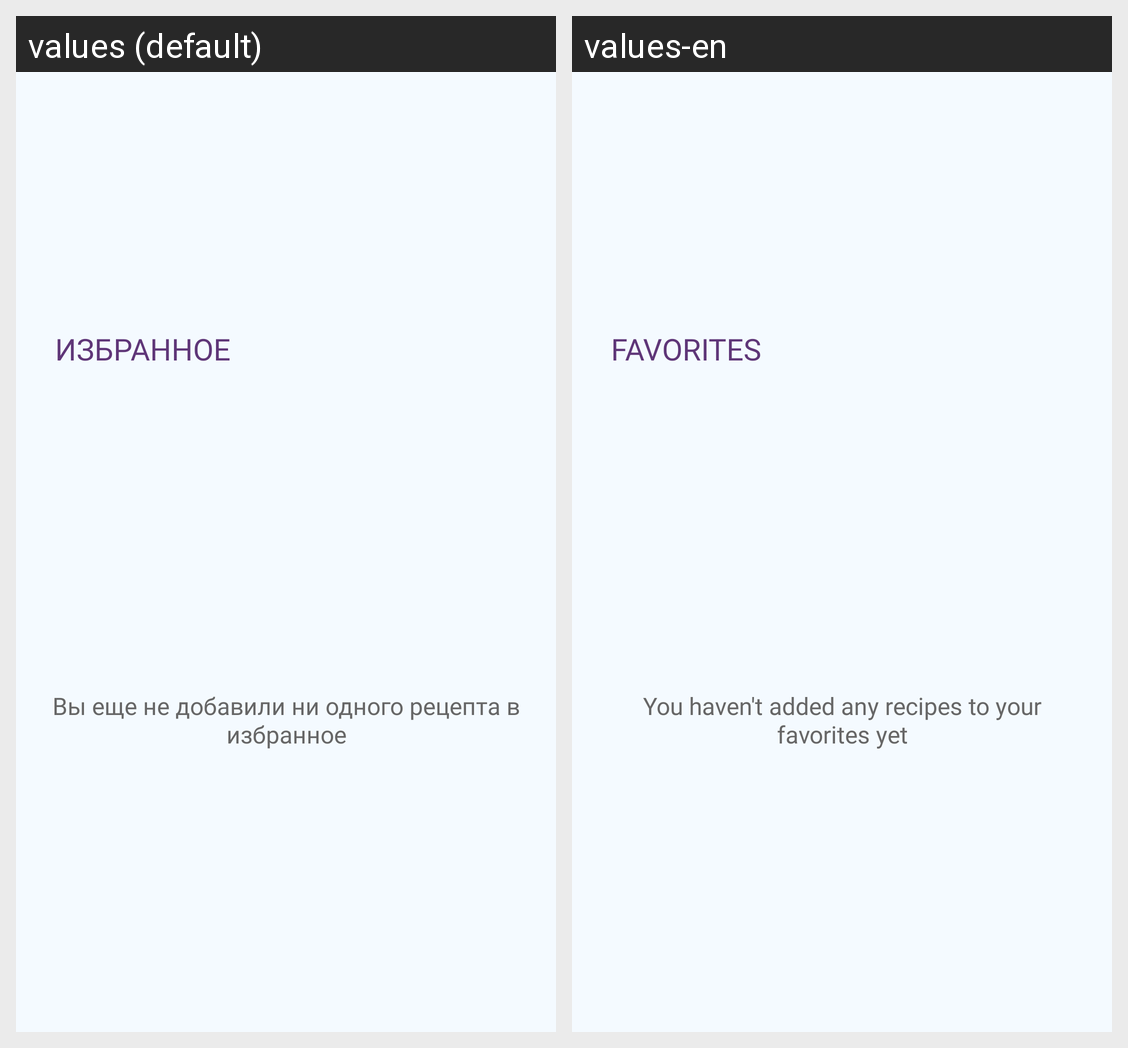

For this localized Android screen grid, give each drawn string resource with its value in every locale shown.
Android screen res/layout/fragment_favorites.xml rendered under 2 locales, left to right: values (default), values-en. Device: Nexus 5 (rendered at 1080×1920; each locale shown at half size, 540×960, under a caption strip naming it); theme Theme.Recipes.
Strings drawn on this screen, with the default value and each locale's value (text and hints the layout hard-codes, and strings that could not be matched under every locale, appear in the picture but are not listed):

text_favorites
  values: Избранное
  values-en: Favorites

tv_favorites_recycler_is_null
  values: Вы еще не добавили ни одного рецепта в избранное
  values-en: You haven't added any recipes to your favorites yet
